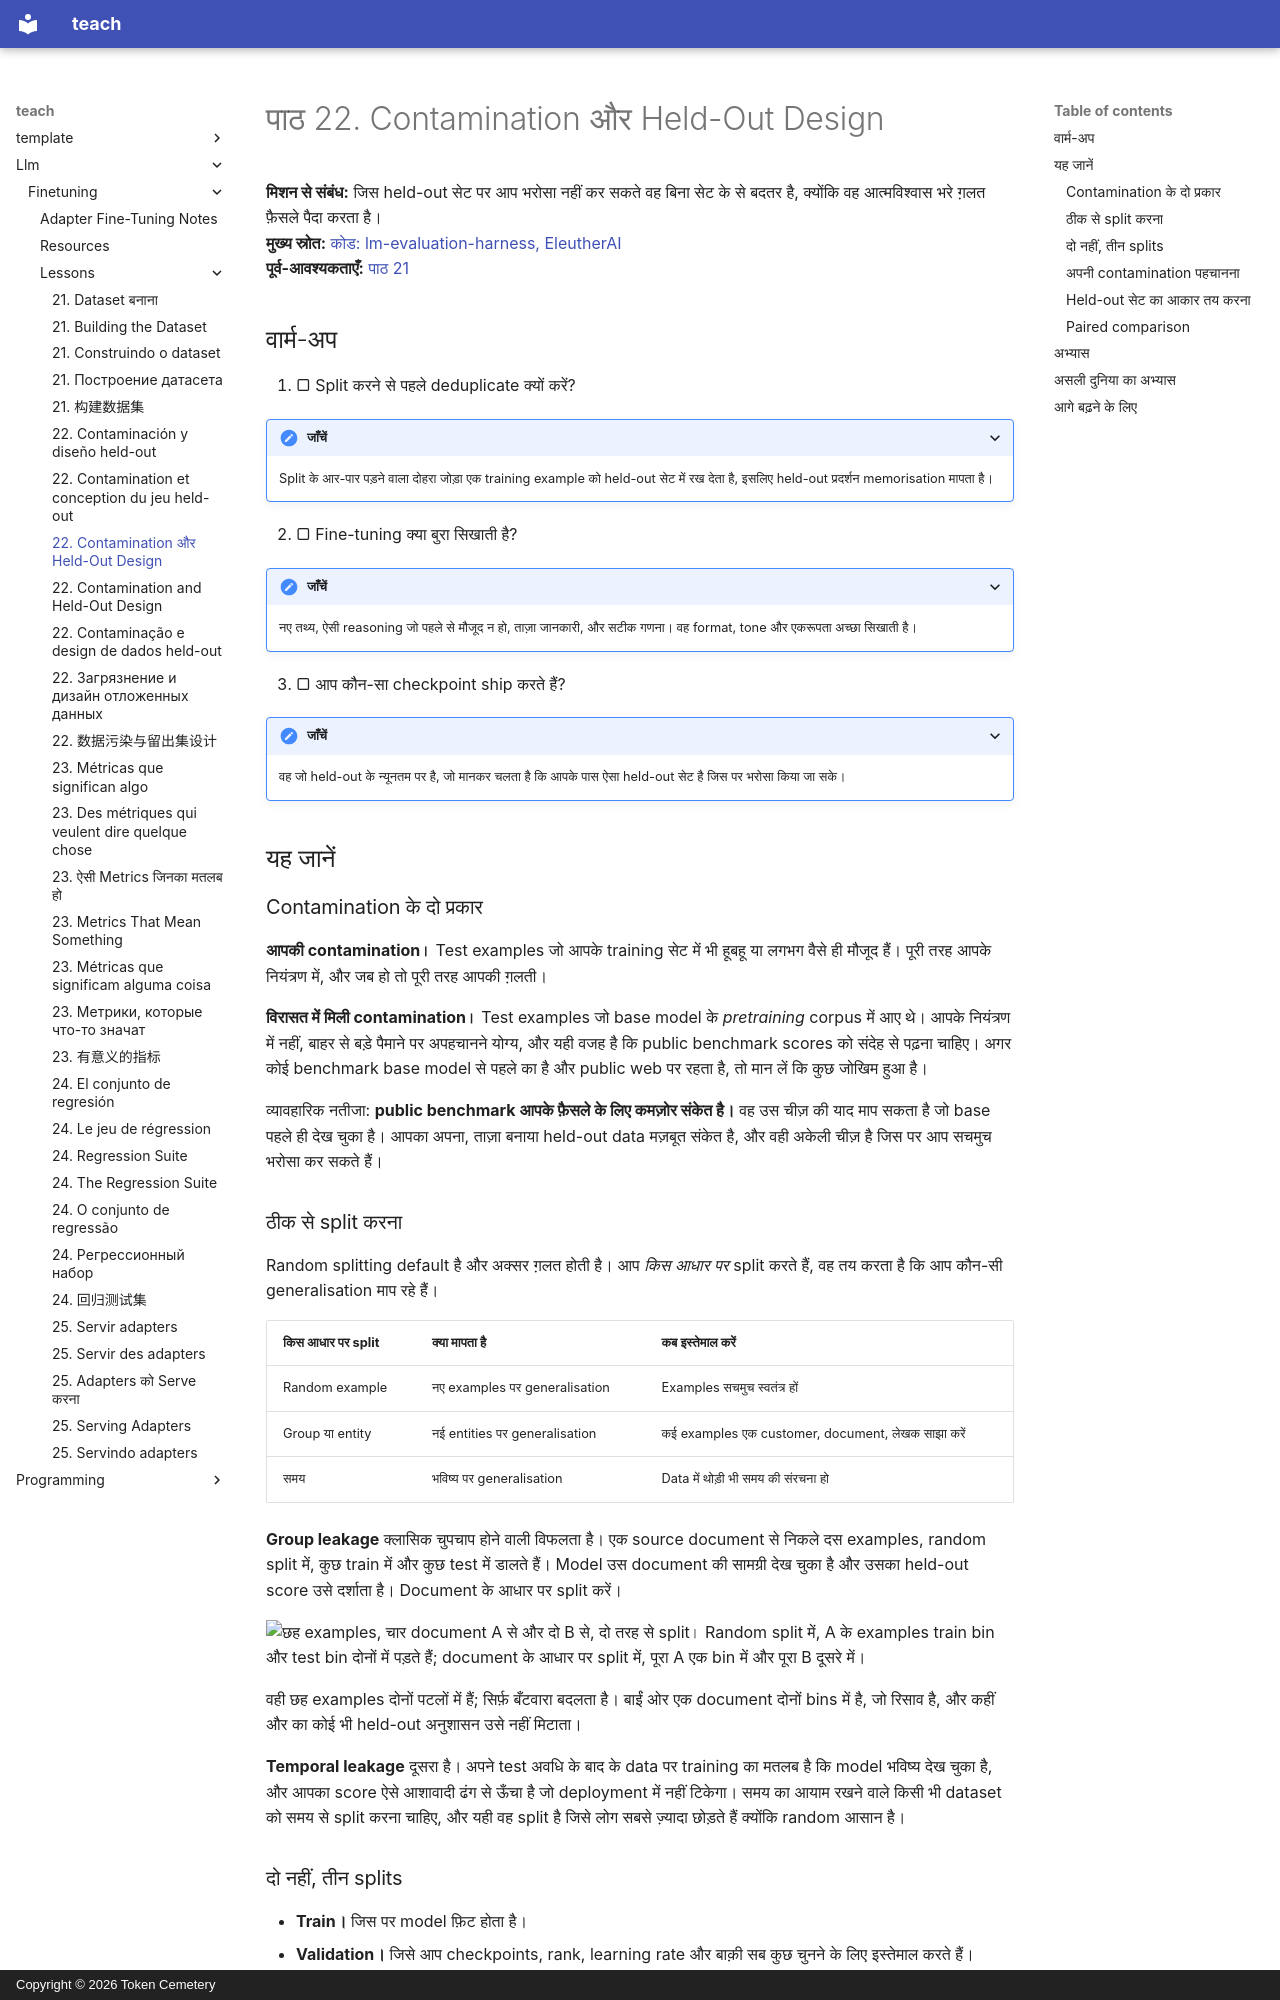

repository: TokenCemetery/teach · page: llm/finetuning/lessons/0022-contamination-and-held-out-design.hi/index.html · generator: mkdocs · copyright: Copyright © 2026 Token Cemetery

---
title: "22. Contamination और Held-Out Design"
description: "सही key से split करना, और सवाल के हिसाब से आकार तय करना"
type: lesson
---

# पाठ 22. Contamination और Held-Out Design

**मिशन से संबंध:** जिस held-out सेट पर आप भरोसा नहीं कर सकते वह बिना सेट के से बदतर है, क्योंकि वह आत्मविश्वास भरे ग़लत फ़ैसले पैदा करता है।
**मुख्य स्रोत:** [कोड: lm-evaluation-harness, EleutherAI](https://github.com/EleutherAI/lm-evaluation-harness)
**पूर्व-आवश्यकताएँ:** [पाठ 21](0021-building-the-dataset.md)

## वार्म-अप

1. ▢ Split करने से पहले deduplicate क्यों करें?

<details markdown="1"><summary>जाँचें</summary>

Split के आर-पार पड़ने वाला दोहरा जोड़ा एक training example को held-out सेट में रख देता है, इसलिए held-out प्रदर्शन memorisation मापता है।

</details>

2. ▢ Fine-tuning क्या बुरा सिखाती है?

<details markdown="1"><summary>जाँचें</summary>

नए तथ्य, ऐसी reasoning जो पहले से मौजूद न हो, ताज़ा जानकारी, और सटीक गणना। वह format, tone और एकरूपता अच्छा सिखाती है।

</details>

3. ▢ आप कौन-सा checkpoint ship करते हैं?

<details markdown="1"><summary>जाँचें</summary>

वह जो held-out के न्यूनतम पर है, जो मानकर चलता है कि आपके पास ऐसा held-out सेट है जिस पर भरोसा किया जा सके।

</details>

## यह जानें

### Contamination के दो प्रकार

**आपकी contamination।** Test examples जो आपके training सेट में भी हूबहू या लगभग वैसे ही मौजूद हैं। पूरी तरह आपके नियंत्रण में, और जब हो तो पूरी तरह आपकी ग़लती।

**विरासत में मिली contamination।** Test examples जो base model के *pretraining* corpus में आए थे। आपके नियंत्रण में नहीं, बाहर से बड़े पैमाने पर अपहचानने योग्य, और यही वजह है कि public benchmark scores को संदेह से पढ़ना चाहिए। अगर कोई benchmark base model से पहले का है और public web पर रहता है, तो मान लें कि कुछ जोखिम हुआ है।

व्यावहारिक नतीजा: **public benchmark आपके फ़ैसले के लिए कमज़ोर संकेत है।** वह उस चीज़ की याद माप सकता है जो base पहले ही देख चुका है। आपका अपना, ताज़ा बनाया held-out data मज़बूत संकेत है, और वही अकेली चीज़ है जिस पर आप सचमुच भरोसा कर सकते हैं।

### ठीक से split करना

Random splitting default है और अक्सर ग़लत होती है। आप *किस आधार पर* split करते हैं, वह तय करता है कि आप कौन-सी generalisation माप रहे हैं।

| किस आधार पर split | क्या मापता है | कब इस्तेमाल करें |
|---|---|---|
| Random example | नए examples पर generalisation | Examples सचमुच स्वतंत्र हों |
| Group या entity | नई entities पर generalisation | कई examples एक customer, document, लेखक साझा करें |
| समय | भविष्य पर generalisation | Data में थोड़ी भी समय की संरचना हो |

**Group leakage** क्लासिक चुपचाप होने वाली विफलता है। एक source document से निकले दस examples, random split में, कुछ train में और कुछ test में डालते हैं। Model उस document की सामग्री देख चुका है और उसका held-out score उसे दर्शाता है। Document के आधार पर split करें।

![छह examples, चार document A से और दो B से, दो तरह से split। Random split में, A के examples train bin और test bin दोनों में पड़ते हैं; document के आधार पर split में, पूरा A एक bin में और पूरा B दूसरे में।](images/on-both-sides.svg)

वही छह examples दोनों पटलों में हैं; सिर्फ़ बँटवारा बदलता है। बाईं ओर एक document दोनों bins में है, जो रिसाव है, और कहीं और का कोई भी held-out अनुशासन उसे नहीं मिटाता।

**Temporal leakage** दूसरा है। अपने test अवधि के बाद के data पर training का मतलब है कि model भविष्य देख चुका है, और आपका score ऐसे आशावादी ढंग से ऊँचा है जो deployment में नहीं टिकेगा। समय का आयाम रखने वाले किसी भी dataset को समय से split करना चाहिए, और यही वह split है जिसे लोग सबसे ज़्यादा छोड़ते हैं क्योंकि random आसान है।
